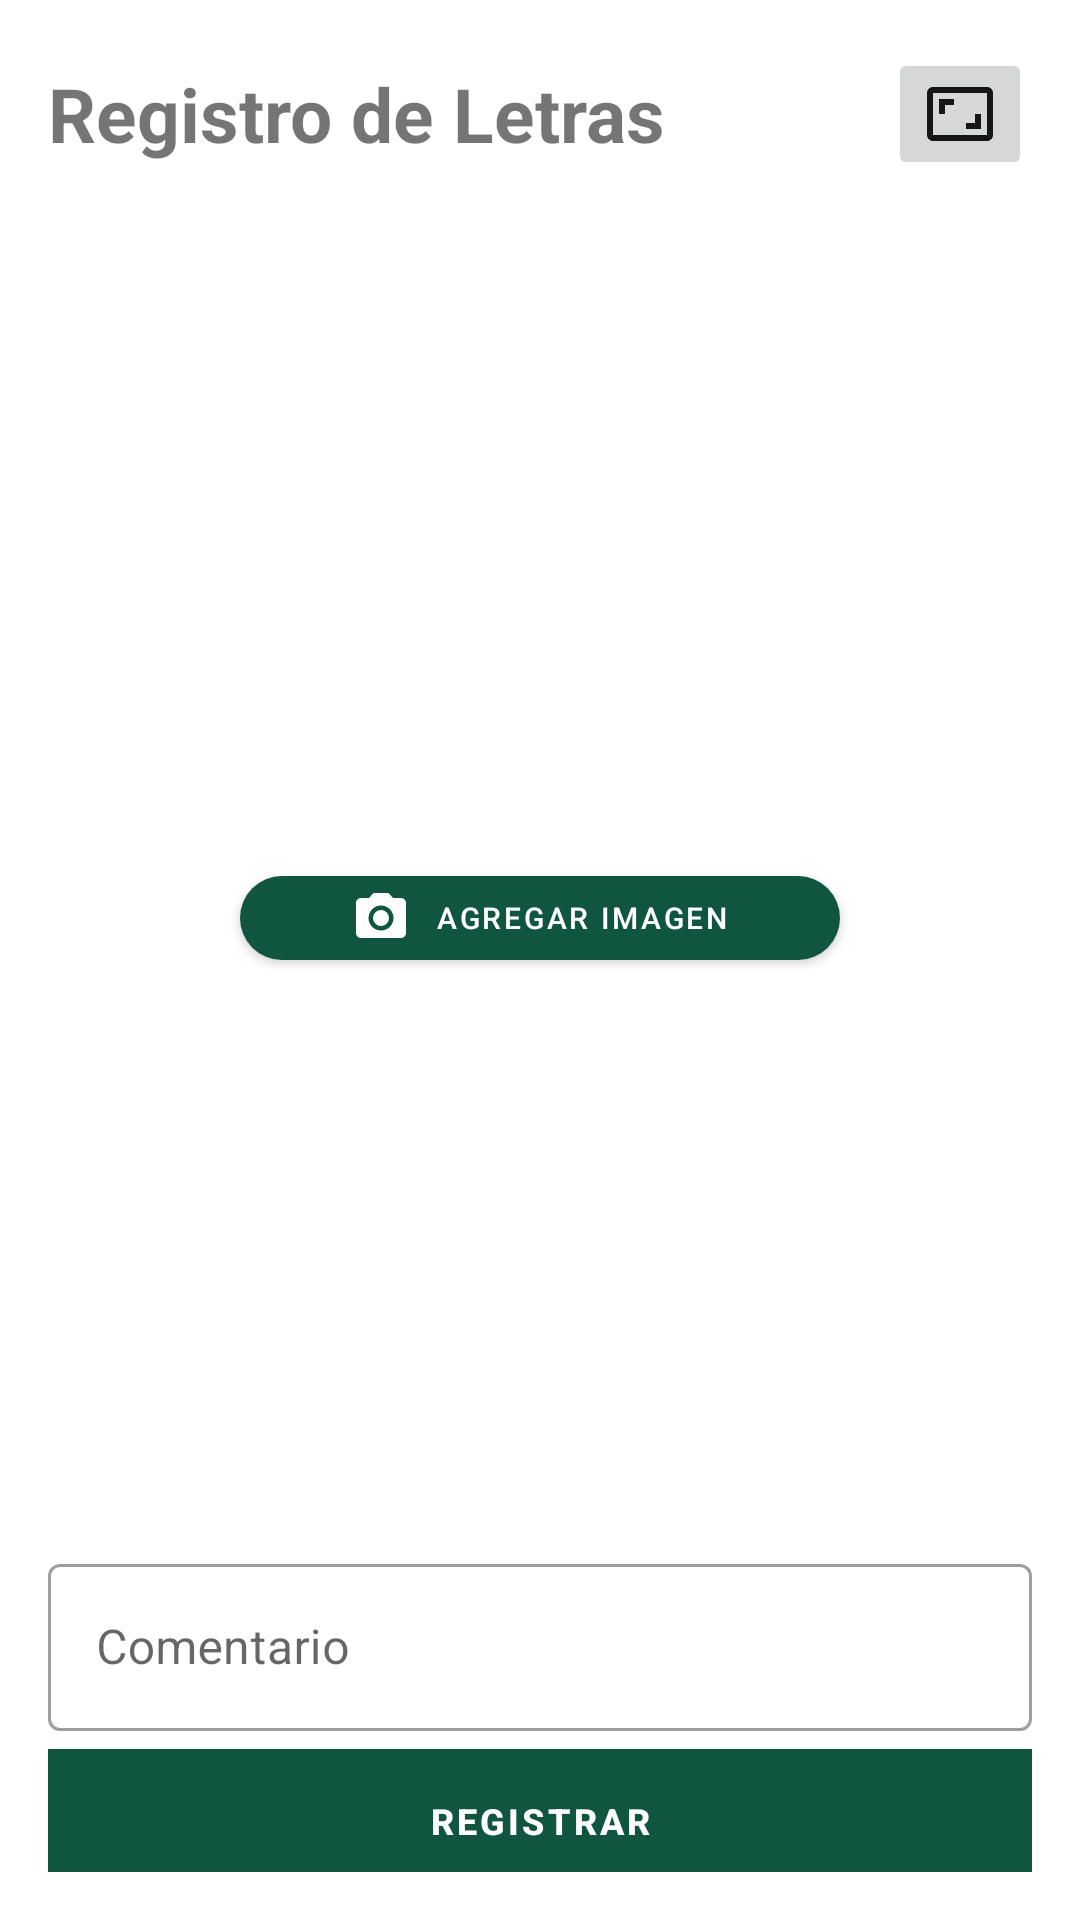

Reconstruct the res/layout file that produces this screen, plus the resources it refers to.
<!-- AndroidManifest.xml: application theme AppTheme -->
<!-- res/layout/fragment_letras_registro.xml -->
<?xml version="1.0" encoding="utf-8"?>
<LinearLayout xmlns:android="http://schemas.android.com/apk/res/android"
    xmlns:app="http://schemas.android.com/apk/res-auto"
    xmlns:tools="http://schemas.android.com/tools"
    android:id="@+id/linearLayout"
    android:layout_width="match_parent"
    android:layout_height="match_parent"
    android:background="@color/white"
    android:orientation="vertical"
    android:paddingLeft="16dp"
    android:paddingTop="16dp"
    android:paddingRight="16dp"
    android:paddingBottom="16dp"
    tools:context=".fragment_letras_registro">

    <LinearLayout
        android:layout_width="match_parent"
        android:layout_height="wrap_content"
        android:gravity="center_vertical"
        android:orientation="horizontal">

        <TextView
            android:layout_width="0dp"
            android:layout_height="wrap_content"
            android:layout_weight="1"
            android:text="Registro de Letras"
            android:textSize="25sp"
            android:textStyle="bold" />

        <ImageButton
            android:id="@+id/btnAbrirFormulario"
            android:layout_width="wrap_content"
            android:layout_height="wrap_content"
            android:src="@drawable/aspect_ratio" />
    </LinearLayout>

    <androidx.recyclerview.widget.RecyclerView
        android:id="@+id/recyclerView"
        android:layout_width="match_parent"
        android:layout_height="200sp"
        android:layout_marginTop="16dp" />

    <TextView
        android:id="@+id/textViewEmpty"
        android:layout_width="match_parent"
        android:layout_height="wrap_content"
        android:layout_gravity="center"
        android:layout_marginTop="10dp"
        android:text="La lista se encuentra vacia"
        android:visibility="gone" />

    <com.google.android.material.button.MaterialButton
        android:id="@+id/btnAgregarImagen"
        android:layout_width="200dp"
        android:layout_gravity="center"
        android:layout_height="40dp"
        android:text="AGREGAR IMAGEN"
        app:cornerRadius="32dp"
        android:layout_marginTop="10dp"
        android:layout_marginLeft="30dp"
        android:layout_marginRight="30dp"
        app:icon="@drawable/ic_menu_camera"
        android:textSize="10dp"
        app:iconGravity="textStart"
        app:iconSize="20dp"/>

    <ImageView
        android:id="@+id/imagenScreen"
        android:layout_width="match_parent"
        android:layout_height="180dp"
        android:text="Fotografia" />

    <com.google.android.material.textfield.TextInputLayout
        android:id="@+id/editTextComentario"
        android:layout_width="match_parent"
        android:layout_height="wrap_content"
        android:hint="Comentario"
        android:layout_marginTop="10dp"
        style="@style/Widget.MaterialComponents.TextInputLayout.OutlinedBox">

        <com.google.android.material.textfield.TextInputEditText
            android:layout_width="match_parent"
            android:layout_height="wrap_content"
            android:inputType="text"
            />

    </com.google.android.material.textfield.TextInputLayout>

    <LinearLayout
        android:layout_width="match_parent"
        android:layout_height="wrap_content"
        android:orientation="horizontal">

        

        <com.google.android.material.button.MaterialButton
            android:id="@+id/btnRegistrar"
            android:layout_width="0dp"
            android:layout_height="60dp"
            android:text="REGISTRAR"
            android:layout_margin="0dp"
            app:cornerRadius="0dp"
            android:textSize="12sp"
            android:layout_weight="1"
            android:textStyle="bold"/>

    </LinearLayout>
</LinearLayout>
<!-- resources referenced by this layout -->
<resources>
  <color name="white">#FFFFFF</color>
  <!-- drawable aspect_ratio (drawable) -->
  <vector android:alpha="0.9" android:height="24dp" android:tint="#000000"
      android:viewportHeight="24" android:viewportWidth="24"
      android:width="24dp" xmlns:android="http://schemas.android.com/apk/res/android">
      <path android:fillColor="@android:color/white" android:pathData="M19,12h-2v3h-3v2h5v-5zM7,9h3L10,7L5,7v5h2L7,9zM21,3L3,3c-1.1,0 -2,0.9 -2,2v14c0,1.1 0.9,2 2,2h18c1.1,0 2,-0.9 2,-2L23,5c0,-1.1 -0.9,-2 -2,-2zM21,19.01L3,19.01L3,4.99h18v14.02z"/>
  </vector>
  <!-- drawable back_arrow_icon (drawable) -->
  <vector android:alpha="0.9" android:autoMirrored="true"
      android:height="24dp" android:tint="#000000"
      android:viewportHeight="24" android:viewportWidth="24"
      android:width="24dp" xmlns:android="http://schemas.android.com/apk/res/android">
      <path android:fillColor="@android:color/white" android:pathData="M11.67,3.87L9.9,2.1 0,12l9.9,9.9 1.77,-1.77L3.54,12z"/>
  </vector>
  <!-- drawable ic_menu_camera (drawable) -->
  <vector xmlns:android="http://schemas.android.com/apk/res/android"
      android:width="24dp"
      android:height="24dp"
      android:viewportWidth="24.0"
      android:viewportHeight="24.0">
      <path
          android:fillColor="#878784"
          android:pathData="M12,12m-3.2,0a3.2,3.2 0,1 1,6.4 0a3.2,3.2 0,1 1,-6.4 0" />
      <path
          android:fillColor="#878784"
          android:pathData="M9,2L7.17,4H4c-1.1,0 -2,0.9 -2,2v12c0,1.1 0.9,2 2,2h16c1.1,0 2,-0.9 2,-2V6c0,-1.1 -0.9,-2 -2,-2h-3.17L15,2H9zm3,15c-2.76,0 -5,-2.24 -5,-5s2.24,-5 5,-5 5,2.24 5,5 -2.24,5 -5,5z" />
  </vector>
  <style name="AppTheme" parent="Theme.MaterialComponents.Light.NoActionBar">
          
          <item name="colorPrimary">@color/colorPrimaryDark</item>
  
  
          <item name="windowActionBar">false</item>
          <item name="windowNoTitle">true</item>
      </style>
  <color name="colorPrimaryDark">#10553F</color>
</resources>
